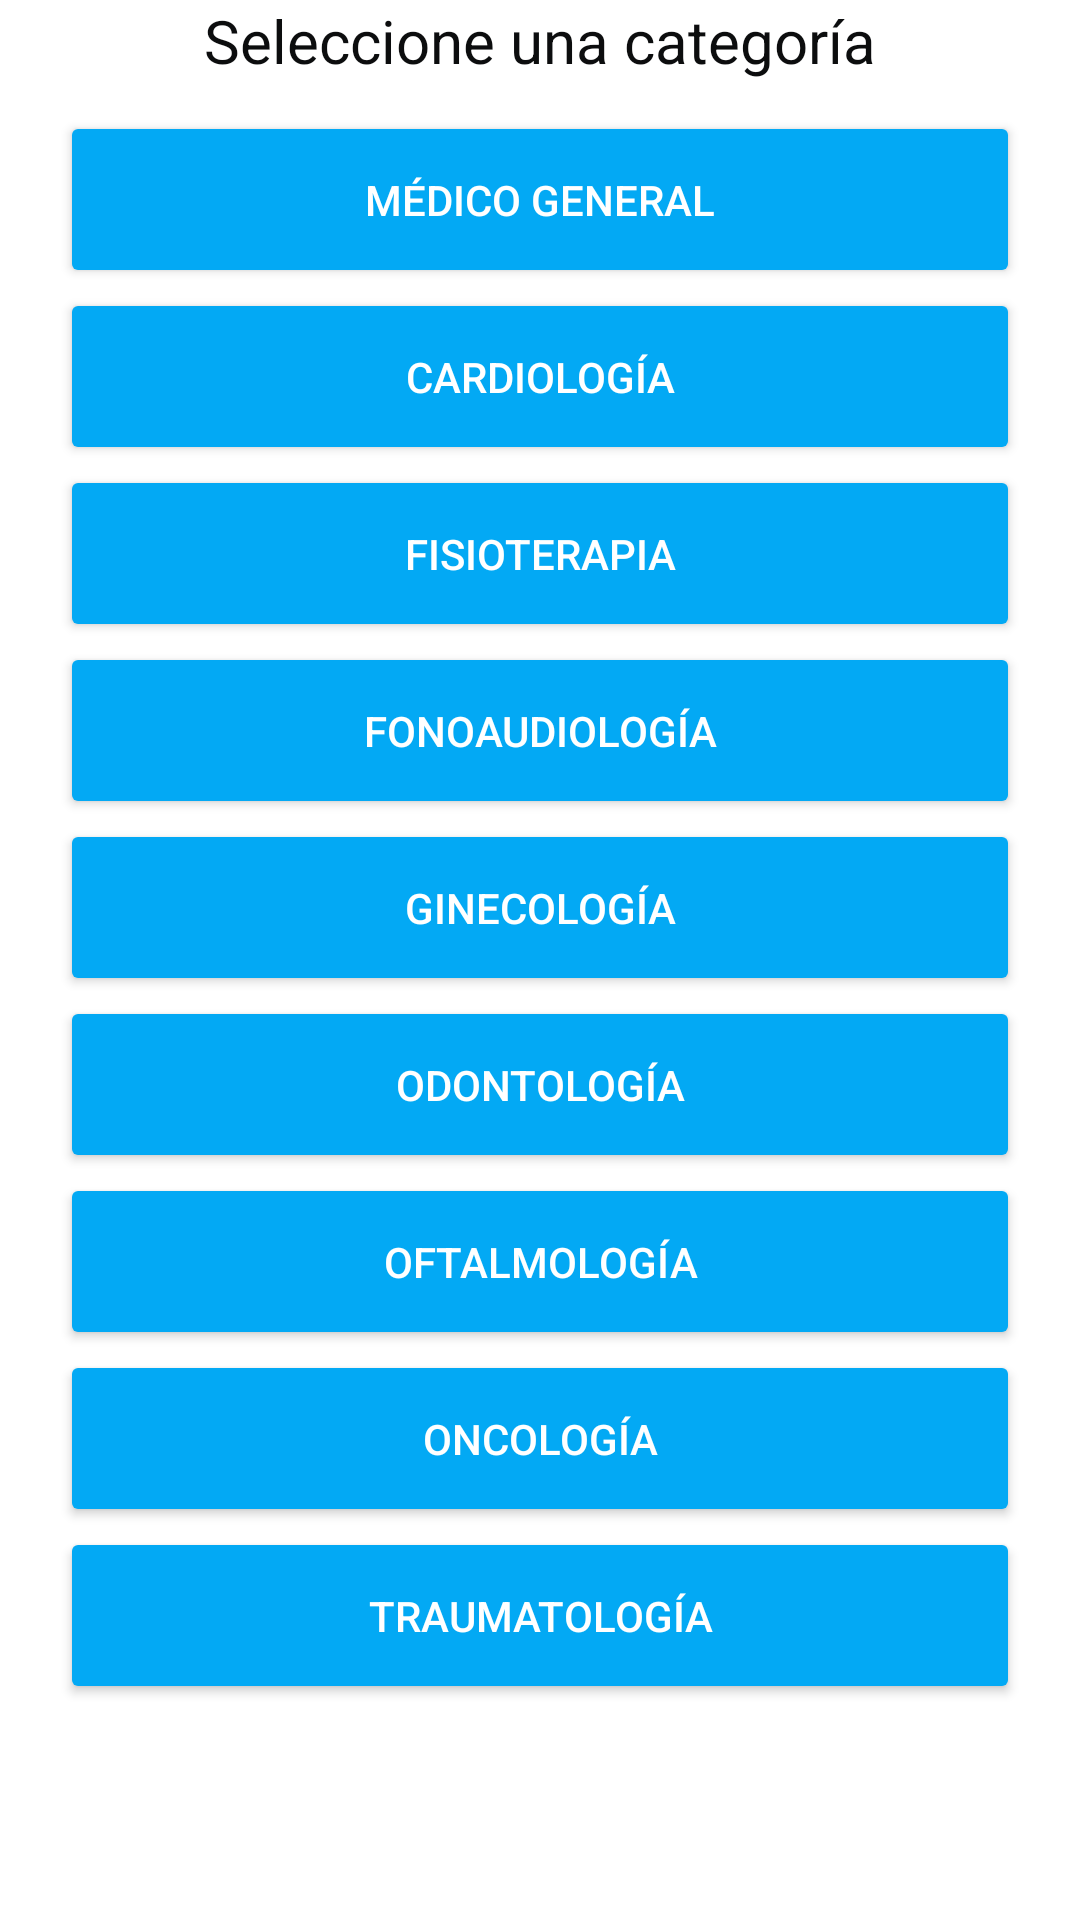

Write the Android layout XML for this screen, with the resource values it uses.
<!-- AndroidManifest.xml: application theme Theme.AppCompat.Light.NoActionBar -->
<!-- res/layout/fragment_categorias.xml -->
<?xml version="1.0" encoding="utf-8"?>
<FrameLayout xmlns:android="http://schemas.android.com/apk/res/android"
    xmlns:tools="http://schemas.android.com/tools"
    android:layout_width="match_parent"
    android:layout_height="wrap_content"
    android:background="#FFFFFF"
    tools:context="com.unicauca.citasmed.FragmentCategorias">

    

    <LinearLayout
        android:layout_width="match_parent"
        android:layout_height="wrap_content"
        android:orientation="vertical">

        <TextView
            android:id="@+id/textView"
            android:layout_width="match_parent"
            android:layout_height="wrap_content"
            android:text="Seleccione una categoría"
            android:textAlignment="center"
            android:textColor="#0C0D0E"
            android:textSize="20dp"
            android:layout_marginBottom="10dp"/>

        <ScrollView
            android:layout_width="match_parent"
            android:layout_height="match_parent">

            <LinearLayout
                android:layout_width="match_parent"
                android:layout_height="wrap_content"
                android:layout_gravity="top"
                android:orientation="vertical">

                <Button
                    android:id="@+id/MedicoGeneral"
                    android:layout_width="match_parent"
                    android:layout_height="wrap_content"
                    android:layout_marginLeft="20dp"
                    android:layout_marginRight="20dp"
                    android:backgroundTint="#03A9F4"
                    android:onClick="onClick"
                    android:paddingTop="20dp"
                    android:paddingBottom="20dp"
                    android:text="Médico General"
                    android:textColor="#FFFFFF" />

                <Button
                    android:id="@+id/btnCardiologia"
                    android:layout_width="match_parent"
                    android:layout_height="wrap_content"
                    android:layout_marginLeft="20dp"
                    android:layout_marginRight="20dp"
                    android:backgroundTint="#03A9F4"
                    android:onClick="onClick"
                    android:paddingTop="20dp"
                    android:paddingBottom="20dp"
                    android:text="Cardiología"
                    android:textColor="#FFFFFF" />

                <Button
                    android:id="@+id/btnFisioterapia"
                    android:layout_width="match_parent"
                    android:layout_height="wrap_content"
                    android:layout_marginLeft="20dp"
                    android:layout_marginRight="20dp"
                    android:backgroundTint="#03A9F4"
                    android:onClick="onClick"
                    android:paddingTop="20dp"
                    android:paddingBottom="20dp"
                    android:text="Fisioterapia"
                    android:textColor="#FFFFFF" />

                <Button
                    android:id="@+id/btnFonoaudiologia"
                    android:layout_width="match_parent"
                    android:layout_height="wrap_content"
                    android:layout_marginLeft="20dp"
                    android:layout_marginRight="20dp"
                    android:backgroundTint="#03A9F4"
                    android:onClick="onClick"
                    android:paddingTop="20dp"
                    android:paddingBottom="20dp"
                    android:text="Fonoaudiología"
                    android:textColor="#FFFFFF" />

                <Button
                    android:id="@+id/btnGinecologia"
                    android:layout_width="match_parent"
                    android:layout_height="wrap_content"
                    android:layout_marginLeft="20dp"
                    android:layout_marginRight="20dp"
                    android:backgroundTint="#03A9F4"
                    android:onClick="onClick"
                    android:paddingTop="20dp"
                    android:paddingBottom="20dp"
                    android:text="Ginecología"
                    android:textColor="#FFFFFF" />

                <Button
                    android:id="@+id/btnOdontologia"
                    android:layout_width="match_parent"
                    android:layout_height="wrap_content"
                    android:layout_marginLeft="20dp"
                    android:layout_marginRight="20dp"
                    android:backgroundTint="#03A9F4"
                    android:onClick="onClick"
                    android:paddingTop="20dp"
                    android:paddingBottom="20dp"
                    android:text="Odontología"
                    android:textColor="#FFFFFF" />

                <Button
                    android:id="@+id/btnOftalmologia"
                    android:layout_width="match_parent"
                    android:layout_height="wrap_content"
                    android:layout_marginLeft="20dp"
                    android:layout_marginRight="20dp"
                    android:backgroundTint="#03A9F4"
                    android:onClick="onClick"
                    android:paddingTop="20dp"
                    android:paddingBottom="20dp"
                    android:text="Oftalmología"
                    android:textColor="#FFFFFF" />

                <Button
                    android:id="@+id/btnOncologia"
                    android:layout_width="match_parent"
                    android:layout_height="wrap_content"
                    android:layout_marginLeft="20dp"
                    android:layout_marginRight="20dp"
                    android:backgroundTint="#03A9F4"
                    android:onClick="onClick"
                    android:paddingTop="20dp"
                    android:paddingBottom="20dp"
                    android:text="Oncología"
                    android:textColor="#FFFFFF" />

                <Button
                    android:id="@+id/btnTraumatologia"
                    android:layout_width="match_parent"
                    android:layout_height="wrap_content"
                    android:layout_marginLeft="20dp"
                    android:layout_marginRight="20dp"
                    android:backgroundTint="#03A9F4"
                    android:onClick="onClick"
                    android:paddingTop="20dp"
                    android:paddingBottom="20dp"
                    android:text="Traumatología"
                    android:textColor="#FFFFFF" />

            </LinearLayout>

        </ScrollView>

    </LinearLayout>

</FrameLayout>
<!-- resources referenced by this layout -->
<resources>

</resources>
